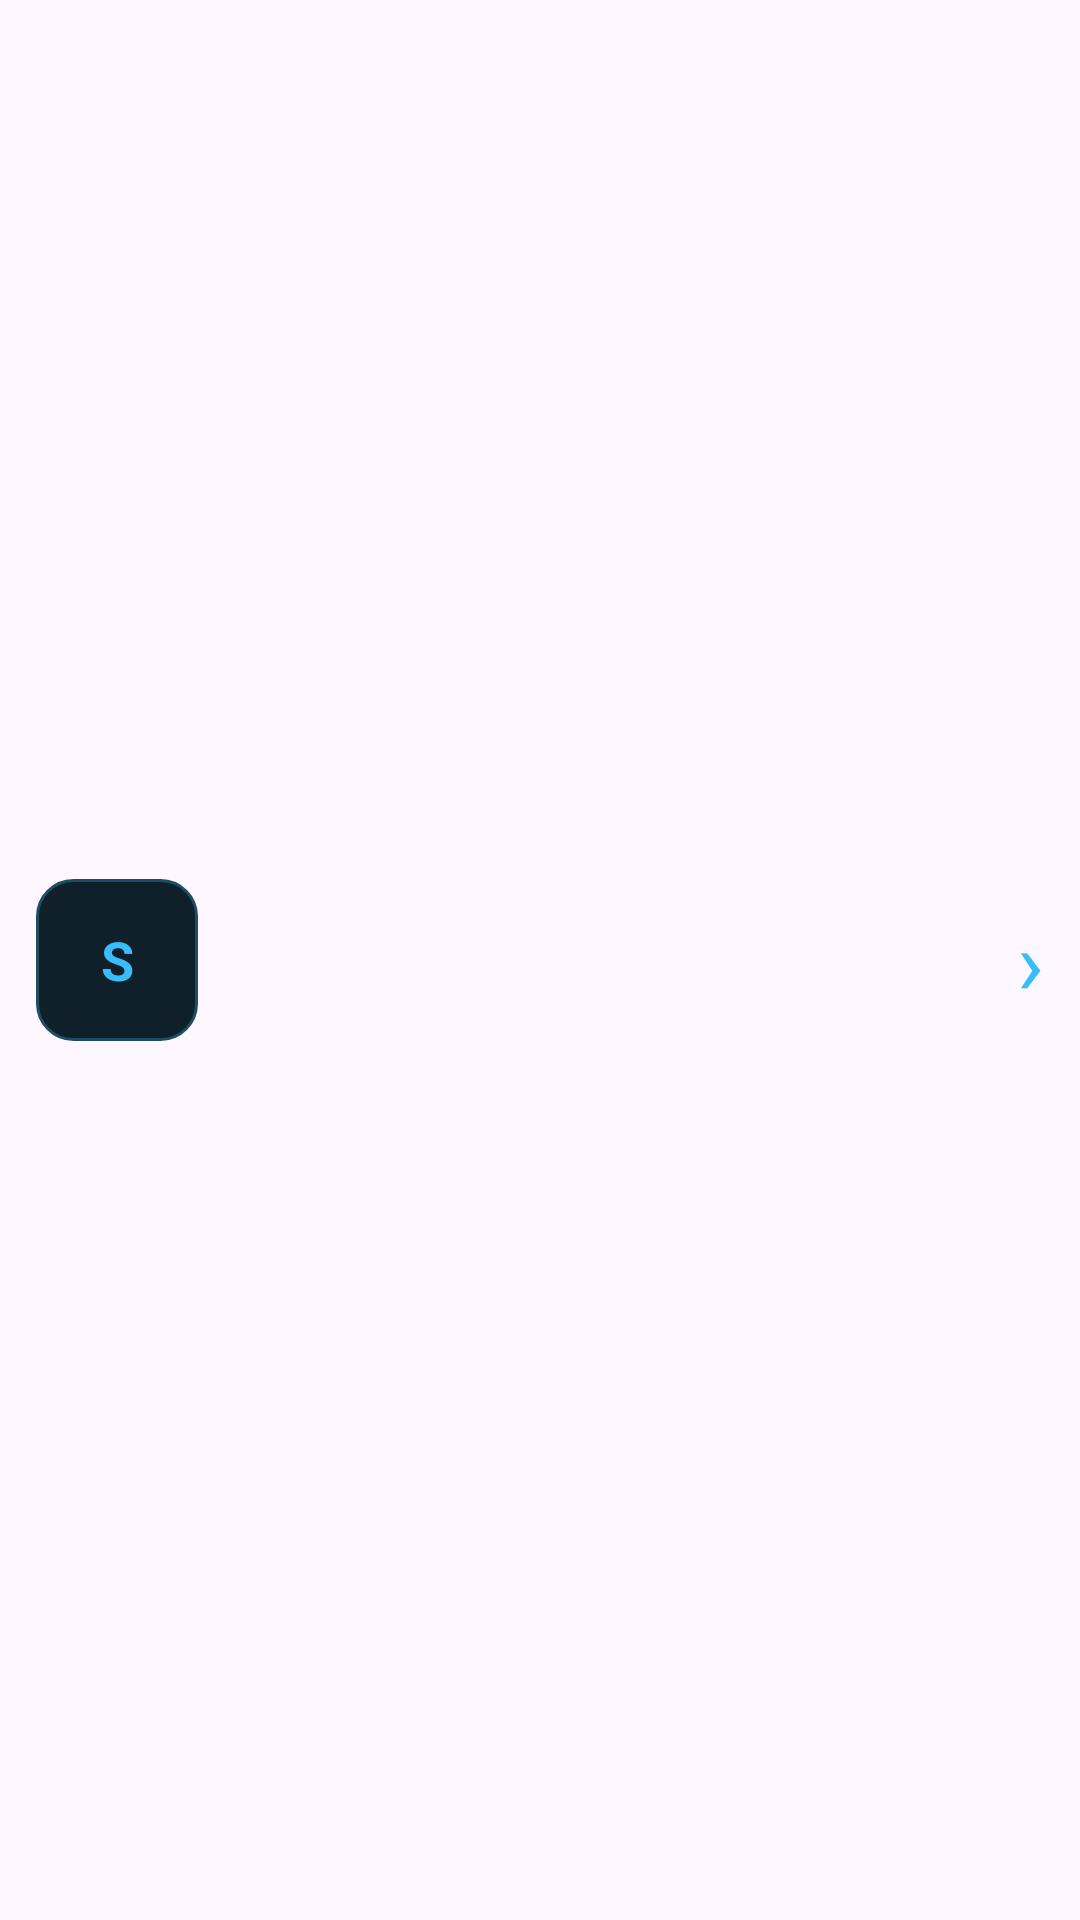

Reconstruct the res/layout file that produces this screen, plus the resources it refers to.
<!-- AndroidManifest.xml: application theme Theme.AndroidApp4 -->
<!-- res/layout/podcast_list_item.xml -->
<?xml version="1.0" encoding="utf-8"?>
<LinearLayout xmlns:android="http://schemas.android.com/apk/res/android"
    android:layout_width="match_parent"
    android:layout_height="wrap_content"
    android:minHeight="76dp"
    android:gravity="center_vertical"
    android:orientation="horizontal"
    android:paddingHorizontal="12dp"
    android:paddingVertical="9dp">

    <FrameLayout android:layout_width="54dp" android:layout_height="54dp">
        <TextView android:id="@+id/podcastInitialTextView" android:layout_width="match_parent" android:layout_height="match_parent" android:background="@drawable/podcast_initial_background" android:gravity="center" android:text="S" android:textColor="#38BDF8" android:textSize="18sp" android:textStyle="bold" />
        <ImageView android:id="@+id/podcastArtworkImageView" android:layout_width="match_parent" android:layout_height="match_parent" android:contentDescription="Podcast artwork" android:scaleType="centerCrop" />
    </FrameLayout>

    <LinearLayout android:layout_width="0dp" android:layout_height="wrap_content" android:layout_marginStart="14dp" android:layout_weight="1" android:orientation="vertical">
        <TextView android:id="@+id/podcastTitleTextView" android:layout_width="match_parent" android:layout_height="wrap_content" android:ellipsize="end" android:maxLines="1" android:textColor="#F8FAFC" android:textSize="16sp" android:textStyle="bold" />
        <TextView android:id="@+id/podcastArtistTextView" android:layout_width="match_parent" android:layout_height="wrap_content" android:layout_marginTop="3dp" android:ellipsize="end" android:maxLines="1" android:textColor="#94A3B8" android:textSize="13sp" />
        <TextView android:id="@+id/subscribedBadgeTextView" android:layout_width="wrap_content" android:layout_height="wrap_content" android:layout_marginTop="3dp" android:text="✓ Subscribed" android:textColor="#38BDF8" android:textSize="11sp" android:textStyle="bold" android:visibility="gone" />
    </LinearLayout>

    <TextView android:layout_width="wrap_content" android:layout_height="wrap_content" android:layout_marginStart="8dp" android:text="›" android:textColor="#38BDF8" android:textSize="30sp" />
</LinearLayout>
<!-- resources referenced by this layout -->
<resources>
  <!-- drawable podcast_initial_background (drawable) -->
  <?xml version="1.0" encoding="utf-8"?>
  <shape xmlns:android="http://schemas.android.com/apk/res/android" android:shape="rectangle">
      <solid android:color="#10202B" />
      <stroke android:width="1dp" android:color="#1D4D63" />
      <corners android:radius="12dp" />
  </shape>
  <style name="Theme.AndroidApp4" parent="Base.Theme.AndroidApp4" />
  <style name="Base.Theme.AndroidApp4" parent="Theme.Material3.DayNight.NoActionBar">
          
          
      </style>
</resources>
